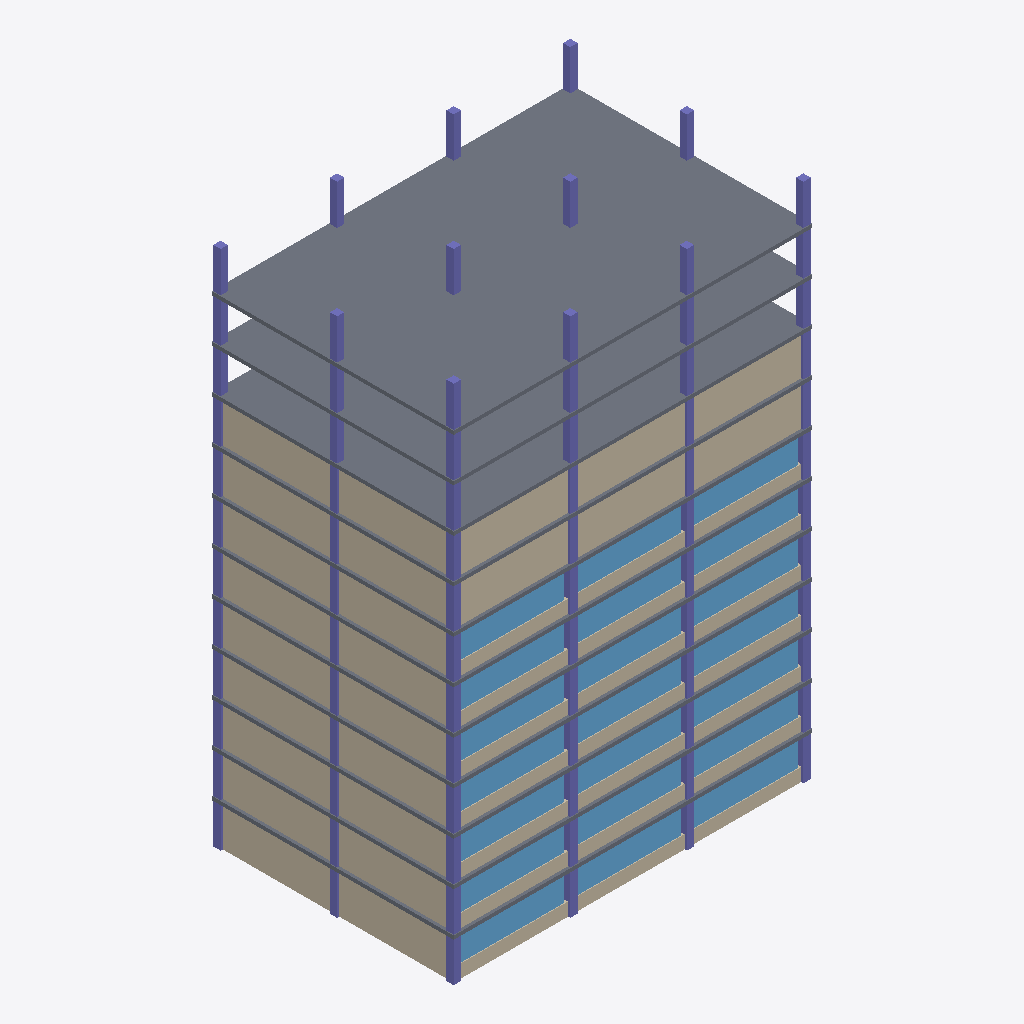
Isometric view of an IFC building model (IFC-SPF (STEP), schema IFC4, length unit millimetre), seen from the south-west, elements coloured by IFC class: 78 columns (violet), 51 walls (beige), 21 windows (light blue), 11 slabs (grey).
Extent 24.6 m × 16.6 m × 35.8 m (x, y, z). Storeys (12): Piso 01 at 0.00 m; Piso 02 at 0.00 m; Piso 03 at 0.01 m; Piso 04 at 0.01 m; Piso 05 at 0.01 m; Piso 06 at 0.01 m; Piso 07 at 0.02 m; Piso 08 at 0.02 m; Piso 09 at 0.02 m; Piso 10 at 0.03 m; Piso 11 at 0.03 m; Piso 12 at 0.03 m. Elements (352): 155 IfcWall, 144 IfcColumn, 42 IfcWindow, 11 IfcSlab.

HEADER;
FILE_DESCRIPTION(('ViewDefinition[DesignTransferView]'),'2;1');
FILE_NAME('/dev/null','2026-10-09T14:56:06-05:00',(''),(''),'IfcOpenShell 0.8.5','IfcOpenShell 0.8.5','Nobody');
FILE_SCHEMA(('IFC4'));
ENDSEC;
DATA;
#1=IFCPROJECT('2fo_yjeTfEOw7CQJdogXco',$,'Torre Mirador (demo)',$,$,$,$,(#10),#5);
#12=IFCSITE('3l0rOn69z3zAg72YypNRKv',$,'Lote',$,$,$,$,$,$,$,$,$,$,$);
#13=IFCBUILDING('3NQicg$2T3jBI2ya0ktir8',$,'Torre Mirador',$,$,$,$,$,$,$,$,$);
#34=IFCBUILDINGSTOREY('1iiC29i7j7zPA9r0UMLoO$',$,'Piso 01',$,$,$,$,$,$,0.0);
#865=IFCBUILDINGSTOREY('2IXlo$BXP2VhzuSe1MZJTP',$,'Piso 02',$,$,$,$,$,$,3.0);
#1695=IFCBUILDINGSTOREY('0EIfPCHKXBiRhPZep44jGp',$,'Piso 03',$,$,$,$,$,$,6.0);
#2525=IFCBUILDINGSTOREY('0FX37Dy3nBsuyaByIMJ7kX',$,'Piso 04',$,$,$,$,$,$,9.0);
#3355=IFCBUILDINGSTOREY('1LPejrlhr99xgzmq3suyon',$,'Piso 05',$,$,$,$,$,$,12.0);
#4185=IFCBUILDINGSTOREY('2ZCupQXEbASf3nh06XZRQL',$,'Piso 06',$,$,$,$,$,$,15.0);
#5015=IFCBUILDINGSTOREY('1eXG8MOUT04wqXMCVwBZIi',$,'Piso 07',$,$,$,$,$,$,18.0);
#5845=IFCBUILDINGSTOREY('1_Evpb9ojFKvZoKNGZ6Yub',$,'Piso 08',$,$,$,$,$,$,21.0);
#6537=IFCBUILDINGSTOREY('1BpqrskLT4e8JG6UnRzBPg',$,'Piso 09',$,$,$,$,$,$,24.0);
#7229=IFCBUILDINGSTOREY('1pFI2SHkbB4vL0w50garyL',$,'Piso 10',$,$,$,$,$,$,27.0);
#7553=IFCBUILDINGSTOREY('1gCYnfIff7DuQzcOkKSjbz',$,'Piso 11',$,$,$,$,$,$,30.0);
#7877=IFCBUILDINGSTOREY('1pcrX$12f6twLzJTFWon0h',$,'Piso 12',$,$,$,$,$,$,33.0);
#7831=IFCSLAB('3MuV$42EnE4fJ75ByzbKY7',$,'Placa piso 12',$,'Placa maciza e=25',#7853,#7842,'100339',$);
#6815=IFCSLAB('200l0L_K1BIfjRC$eVWt3n',$,'Placa piso 10',$,'Placa maciza e=25',#6837,#6826,'100295',$);
#7507=IFCSLAB('0DOcb6Zy95IQUnxXSA1imt',$,'Placa piso 11',$,'Placa maciza e=25',#7529,#7518,'100325',$);
#773=IFCWALL('3qBeCbvVL04fWmoD4981i6',$,'Muro fachada occidente',$,'Mampostería e=20',#795,#784,'100033',$);
#3309=IFCWALL('0Pjjy4ZEv7LePUT_eEQsBv',$,'Muro fachada occidente',$,'Mampostería e=20',#3331,#3320,'100143',$);
#5799=IFCWALL('051szJf7X01QF_jeehVb3l',$,'Muro fachada occidente',$,'Mampostería e=20',#5821,#5810,'100251',$);
#819=IFCWALL('2CUFFmuyT2Vx25nFxGzfv_',$,'Muro fachada occidente',$,'Mampostería e=20',#841,#830,'100035',$);
#1649=IFCWALL('38yCpNf198bOCjSVpjgfJU',$,'Muro fachada occidente',$,'Mampostería e=20',#1671,#1660,'100071',$);
#2433=IFCWALL('2D3zRnaSn0vfiznA46bHd_',$,'Muro fachada occidente',$,'Mampostería e=20',#2455,#2444,'100105',$);
#4139=IFCWALL('3CXGEDRfr76enZVcwsu4Em',$,'Muro fachada occidente',$,'Mampostería e=20',#4161,#4150,'100179',$);
#4923=IFCWALL('3L$bbId1L7jAgALe4Em6SP',$,'Muro fachada occidente',$,'Mampostería e=20',#4945,#4934,'100213',$);
#5753=IFCWALL('36nn4NtWL3WR_camsaan_8',$,'Muro fachada occidente',$,'Mampostería e=20',#5775,#5764,'100249',$);
#7137=IFCWALL('22sEmZxPTDNeWhx648yPV4',$,'Muro fachada occidente',$,'Mampostería e=20',#7159,#7148,'100309',$);
#7183=IFCWALL('1TSNLX4_j4M8K84n0MJBX9',$,'Muro fachada occidente',$,'Mampostería e=20',#7205,#7194,'100311',$);
#1603=IFCWALL('3uNazuZGj5WhQ_NzetnXnm',$,'Muro fachada occidente',$,'Mampostería e=20',#1625,#1614,'100069',$);
#3263=IFCWALL('0VPNnIH71BXeFbKCuWCtJH',$,'Muro fachada occidente',$,'Mampostería e=20',#3285,#3274,'100141',$);
#4093=IFCWALL('0nwTjwFlvCOe0VT8NqrYft',$,'Muro fachada occidente',$,'Mampostería e=20',#4115,#4104,'100177',$);
#4969=IFCWALL('28Rtfmpm57sOxC2CUWVNF1',$,'Muro fachada occidente',$,'Mampostería e=20',#4991,#4980,'100215',$);
#6445=IFCWALL('2b0YdilKXFoAlBhcY6JPf5',$,'Muro fachada occidente',$,'Mampostería e=20',#6467,#6456,'100279',$);
#6491=IFCWALL('0Ik6XZdTj1zeki$afl2izF',$,'Muro fachada occidente',$,'Mampostería e=20',#6513,#6502,'100281',$);
#2479=IFCWALL('2yNDspo4z7uOBlymX_f_$g',$,'Muro fachada occidente',$,'Mampostería e=20',#2501,#2490,'100107',$);
#5293=IFCSLAB('3sMynnWB5EhQ$rYhUS09v1',$,'Placa piso 08',$,'Placa maciza e=25',#5315,#5304,'100229',$);
#313=IFCSLAB('0uao3MmGz7pekZ5Wage0cn',$,'Placa piso 02',$,'Placa maciza e=25',#335,#324,'100013',$);
#1973=IFCSLAB('1ATZSqIov2zPhnyklGlLxP',$,'Placa piso 04',$,'Placa maciza e=25',#1995,#1984,'100085',$);
#2803=IFCSLAB('3P7CBE8HH2Auib4w3CFap8',$,'Placa piso 05',$,'Placa maciza e=25',#2825,#2814,'100121',$);
#6123=IFCSLAB('2IjPUPWzLD9goM9nFJDRQI',$,'Placa piso 09',$,'Placa maciza e=25',#6145,#6134,'100265',$);
#3633=IFCSLAB('0ok09AhE563hCVPw8O5Sl6',$,'Placa piso 06',$,'Placa maciza e=25',#3655,#3644,'100157',$);
#4463=IFCSLAB('2TisUf4wLD5A4rKY8roaJl',$,'Placa piso 07',$,'Placa maciza e=25',#4485,#4474,'100193',$);
#1143=IFCSLAB('3BUHTcZJT1ExzaUjhHNikG',$,'Placa piso 03',$,'Placa maciza e=25',#1165,#1154,'100049',$);
#6192=IFCWALL('0FRYksb415Dx7ULEIlzhM3',$,'Muro fachada sur (sin ventana)',$,'Mampostería e=20',#6214,#6203,'100268',$);
#6884=IFCWALL('1k2$1JhAL5IObLSwmCC1vY',$,'Muro fachada sur (sin ventana)',$,'Mampostería e=20',#6906,#6895,'100298',$);
#7068=IFCWALL('3qfuQL_IH6DvX$BnrApFXZ',$,'Muro fachada sur (sin ventana)',$,'Mampostería e=20',#7090,#7079,'100306',$);
#6284=IFCWALL('3Cad8ger94wQbo1C8PYGdk',$,'Muro fachada sur (sin ventana)',$,'Mampostería e=20',#6306,#6295,'100272',$);
#6376=IFCWALL('1UFe8hIe55V8$r2YIJlimR',$,'Muro fachada sur (sin ventana)',$,'Mampostería e=20',#6398,#6387,'100276',$);
#6976=IFCWALL('2tspLAXVj4WxvmTB2U2VCy',$,'Muro fachada sur (sin ventana)',$,'Mampostería e=20',#6998,#6987,'100302',$);
#658=IFCWINDOW('2fLeGDB_L358skGSYyjbN7',$,'Ventana sur',$,'Ventana piso-techo',#680,#669,'100028',$,$,$,$,$);
#1488=IFCWINDOW('3I_LXtwnPDiRw3sfvVnzZa',$,'Ventana sur',$,'Ventana piso-techo',#1510,#1499,'100064',$,$,$,$,$);
#2318=IFCWINDOW('2nj8$2DnTBuAOn8Otj$2VO',$,'Ventana sur',$,'Ventana piso-techo',#2340,#2329,'100100',$,$,$,$,$);
#3148=IFCWINDOW('2i7w1XKxb7cepX_nY2xJT9',$,'Ventana sur',$,'Ventana piso-techo',#3170,#3159,'100136',$,$,$,$,$);
#3978=IFCWINDOW('13pRmsbgbEXvyX135hZc31',$,'Ventana sur',$,'Ventana piso-techo',#4000,#3989,'100172',$,$,$,$,$);
#5638=IFCWINDOW('1jw_BDbPT9ZfD3wf3ciqCl',$,'Ventana sur',$,'Ventana piso-techo',#5660,#5649,'100244',$,$,$,$,$);
#4808=IFCWINDOW('3tcXaqyaX8aw8iDNvqF4jE',$,'Ventana sur',$,'Ventana piso-techo',#4830,#4819,'100208',$,$,$,$,$);
#520=IFCWINDOW('1BdnhtFVH4bA9aukSlmv8W',$,'Ventana sur',$,'Ventana piso-techo',#542,#531,'100022',$,$,$,$,$);
#2180=IFCWINDOW('2dTupadGj7vOMruLtS7nx3',$,'Ventana sur',$,'Ventana piso-techo',#2202,#2191,'100094',$,$,$,$,$);
#3010=IFCWINDOW('2Mb0EazcT7bPmv_p9hF9u$',$,'Ventana sur',$,'Ventana piso-techo',#3032,#3021,'100130',$,$,$,$,$);
#4670=IFCWINDOW('1yf5y7zRPD1OxMfaJCE_Ae',$,'Ventana sur',$,'Ventana piso-techo',#4692,#4681,'100202',$,$,$,$,$);
#382=IFCWINDOW('0wIYKD_HXAceyW9YpKgdN$',$,'Ventana sur',$,'Ventana piso-techo',#404,#393,'100016',$,$,$,$,$);
#1212=IFCWINDOW('3j$UqbPTrFbBXsGnnERoEu',$,'Ventana sur',$,'Ventana piso-techo',#1234,#1223,'100052',$,$,$,$,$);
#2042=IFCWINDOW('3Gazx1qV1BxOJnglTTVSD5',$,'Ventana sur',$,'Ventana piso-techo',#2064,#2053,'100088',$,$,$,$,$);
#2872=IFCWINDOW('19zAE6r1PBeOegnXZ0BLCN',$,'Ventana sur',$,'Ventana piso-techo',#2894,#2883,'100124',$,$,$,$,$);
#3702=IFCWINDOW('2DqQCV_x5CDRumts5iLyDM',$,'Ventana sur',$,'Ventana piso-techo',#3724,#3713,'100160',$,$,$,$,$);
#4532=IFCWINDOW('0GUbKefqn0Ze31v6cxqpEM',$,'Ventana sur',$,'Ventana piso-techo',#4554,#4543,'100196',$,$,$,$,$);
#5362=IFCWINDOW('2j8KSjVc1FYvkRjMte3lk4',$,'Ventana sur',$,'Ventana piso-techo',#5384,#5373,'100232',$,$,$,$,$);
#1350=IFCWINDOW('3y3ZxKHajBzgdQqqrKxNnu',$,'Ventana sur',$,'Ventana piso-techo',#1372,#1361,'100058',$,$,$,$,$);
#3840=IFCWINDOW('1G_v02uF5Cceb27NvdMCc6',$,'Ventana sur',$,'Ventana piso-techo',#3862,#3851,'100166',$,$,$,$,$);
#5500=IFCWINDOW('05RCbNmiH8r98B9Xkoqdzt',$,'Ventana sur',$,'Ventana piso-techo',#5522,#5511,'100238',$,$,$,$,$);
#359=IFCWALL('0w6lNp5dbDg87GnGXiR1XG',$,'Muro fachada sur',$,'Mampostería e=20',#381,#370,'100015',$);
#2019=IFCWALL('1Gg7Yvqjn9Eguq14l0lAjA',$,'Muro fachada sur',$,'Mampostería e=20',#2041,#2030,'100087',$);
#1327=IFCWALL('1$nsZWsvX3TBBrtpqFhKGQ',$,'Muro fachada sur',$,'Mampostería e=20',#1349,#1338,'100057',$);
#3679=IFCWALL('2IFkpMGD17HfltmvnSWFKt',$,'Muro fachada sur',$,'Mampostería e=20',#3701,#3690,'100159',$);
#4509=IFCWALL('31AjInM_H5fBZ41BSo5dEW',$,'Muro fachada sur',$,'Mampostería e=20',#4531,#4520,'100195',$);
#5339=IFCWALL('1zx0d3Adn5qgkzuwjB$iig',$,'Muro fachada sur',$,'Mampostería e=20',#5361,#5350,'100231',$);
#635=IFCWALL('0ShxyEnCjB$vbbwkvH5DFf',$,'Muro fachada sur',$,'Mampostería e=20',#657,#646,'100027',$);
#1189=IFCWALL('0zKgPV1Ob9ivQJW2mD9$4Q',$,'Muro fachada sur',$,'Mampostería e=20',#1211,#1200,'100051',$);
#2849=IFCWALL('0INalDmEjApfpc8Jwi4Dc2',$,'Muro fachada sur',$,'Mampostería e=20',#2871,#2860,'100123',$);
#3125=IFCWALL('1O9hvl4FD9Vhoe4b8iX0BU',$,'Muro fachada sur',$,'Mampostería e=20',#3147,#3136,'100135',$);
#3817=IFCWALL('3JHxLN3XD04OFZWKLYv0Hk',$,'Muro fachada sur',$,'Mampostería e=20',#3839,#3828,'100165',$);
#5477=IFCWALL('1714LXLVr9XhFAUyqrTELX',$,'Muro fachada sur',$,'Mampostería e=20',#5499,#5488,'100237',$);
#5615=IFCWALL('0RZSfwfI141hESorI5Ti7k',$,'Muro fachada sur',$,'Mampostería e=20',#5637,#5626,'100243',$);
#1465=IFCWALL('2gGEGpx0b9Ega7BN24071S',$,'Muro fachada sur',$,'Mampostería e=20',#1487,#1476,'100063',$);
#2157=IFCWALL('3mscQvtf9EPgXp3UJHQz0r',$,'Muro fachada sur',$,'Mampostería e=20',#2179,#2168,'100093',$);
#2295=IFCWALL('0PMfzFvpL8Mu8mJ2ZEvTzR',$,'Muro fachada sur',$,'Mampostería e=20',#2317,#2306,'100099',$);
#3955=IFCWALL('0FBRnVfNXA9PFeCThTBVhF',$,'Muro fachada sur',$,'Mampostería e=20',#3977,#3966,'100171',$);
#4647=IFCWALL('39vLKgYTf7ex4VcmQPKWzM',$,'Muro fachada sur',$,'Mampostería e=20',#4669,#4658,'100201',$);
#4785=IFCWALL('1B95a9FoD23BIWdwBOrUW5',$,'Muro fachada sur',$,'Mampostería e=20',#4807,#4796,'100207',$);
#497=IFCWALL('2j_0_b9YvBEgmHCfjrMpdH',$,'Muro fachada sur',$,'Mampostería e=20',#519,#508,'100021',$);
#2987=IFCWALL('15hFIcxzT5Tw0SovliSIvb',$,'Muro fachada sur',$,'Mampostería e=20',#3009,#2998,'100129',$);
#6953=IFCWALL('364zf6Xxj9hu1ECTy4n$c4',$,'Muro fachada sur',$,'Mampostería e=20',#6975,#6964,'100301',$);
#6169=IFCWALL('0e9bEJRvfFoPJ$UaMNl_BN',$,'Muro fachada sur',$,'Mampostería e=20',#6191,#6180,'100267',$);
#6261=IFCWALL('3ZC7EhPyz2WwK49Oleh_DJ',$,'Muro fachada sur',$,'Mampostería e=20',#6283,#6272,'100271',$);
#6353=IFCWALL('39d6lnifv2mxYQy4WFh83L',$,'Muro fachada sur',$,'Mampostería e=20',#6375,#6364,'100275',$);
#7045=IFCWALL('2OSAmeek9B7fJDu3oEmIVY',$,'Muro fachada sur',$,'Mampostería e=20',#7067,#7056,'100305',$);
#6861=IFCWALL('1tJBOrd7H5dParcIUfqSSq',$,'Muro fachada sur',$,'Mampostería e=20',#6883,#6872,'100297',$);
#7878=IFCCOLUMN('1zCBZKodbB4u8Sr0AqRZd2',$,'Columna C1A',$,'Columna 50x50',#7901,#7889,'100341',$);
#8086=IFCCOLUMN('1Muo8Kx_HEkQI0iHlvUikk',$,'Columna C4A',$,'Columna 50x50',#8108,#8097,'100350',$);
#7948=IFCCOLUMN('0poxhEkBb5JeUZ5szF6P6G',$,'Columna C2A',$,'Columna 50x50',#7970,#7959,'100344',$);
#7925=IFCCOLUMN('2UsuGVEar5yx$U6LX8UU8a',$,'Columna C1C',$,'Columna 50x50',#7947,#7936,'100343',$);
#7971=IFCCOLUMN('0vk$5QM1r2NBpnP3g_bTry',$,'Columna C2B',$,'Columna 50x50',#7993,#7982,'100345',$);
#8063=IFCCOLUMN('33E6IiLb16IBSwXhpsYHs5',$,'Columna C3C',$,'Columna 50x50',#8085,#8074,'100349',$);
#8040=IFCCOLUMN('0_0YUIQnj5NgCJRal7V_di',$,'Columna C3B',$,'Columna 50x50',#8062,#8051,'100348',$);
#8132=IFCCOLUMN('3JRYWiZcX06xZxnz2bGJHS',$,'Columna C4C',$,'Columna 50x50',#8154,#8143,'100352',$);
#7994=IFCCOLUMN('3KAaLZiXP5MOO1vy0p3w$$',$,'Columna C2C',$,'Columna 50x50',#8016,#8005,'100346',$);
#8109=IFCCOLUMN('22fxkHR8z4Ygm7UT2npnST',$,'Columna C4B',$,'Columna 50x50',#8131,#8120,'100351',$);
#8017=IFCCOLUMN('3W3oPUhML4HfPQ4FXjhtKx',$,'Columna C3A',$,'Columna 50x50',#8039,#8028,'100347',$);
#7902=IFCCOLUMN('1Nhm_iJqbEXPDVmt81ruyd',$,'Columna C1B',$,'Columna 50x50',#7924,#7913,'100342',$);
#4186=IFCCOLUMN('0l9gehfnLALwdcQFrQuaFJ',$,'Columna C1A',$,'Columna 50x50',#4209,#4197,'100181',$);
#866=IFCCOLUMN('1zm$GmIFr3IOS7JfP9i2s6',$,'Columna C1A',$,'Columna 50x50',#889,#877,'100037',$);
#2526=IFCCOLUMN('2oHBAWT2H1vxUUk7X4GVn2',$,'Columna C1A',$,'Columna 50x50',#2549,#2537,'100109',$);
#5846=IFCCOLUMN('2$XyCHlHH8jgIXc1xIN2HA',$,'Columna C1A',$,'Columna 50x50',#5869,#5857,'100253',$);
#7230=IFCCOLUMN('2NbLTUvEDFug1nZZr1j$DU',$,'Columna C1A',$,'Columna 50x50',#7253,#7241,'100313',$);
#36=IFCCOLUMN('1iHoPUE7j3hvvfAvuqMKGJ',$,'Columna C1A',$,'Columna 50x50',#59,#47,'100001',$);
#1696=IFCCOLUMN('2Hp04PfoPCGe3JOZicgF8t',$,'Columna C1A',$,'Columna 50x50',#1719,#1707,'100073',$);
#3356=IFCCOLUMN('3JgFR$MFLAGvxoDdW5Hvhp',$,'Columna C1A',$,'Columna 50x50',#3379,#3367,'100145',$);
#5016=IFCCOLUMN('3WTCsL8cbD1fXzGVTnzAbr',$,'Columna C1A',$,'Columna 50x50',#5039,#5027,'100217',$);
#7554=IFCCOLUMN('0MekDAt2HCww_VlOvnTgK7',$,'Columna C1A',$,'Columna 50x50',#7577,#7565,'100327',$);
#6538=IFCCOLUMN('3N6ZMlkafDCOB_IbeH4I6w',$,'Columna C1A',$,'Columna 50x50',#6561,#6549,'100283',$);
#7300=IFCCOLUMN('3A19gMg5HFqe2OIeRvUkym',$,'Columna C2A',$,'Columna 50x50',#7322,#7311,'100316',$);
#7624=IFCCOLUMN('2aHSGS_Mj1c8G$W3dvTJA1',$,'Columna C2A',$,'Columna 50x50',#7646,#7635,'100330',$);
#7601=IFCCOLUMN('0vf5ebTSf5neUVvSCyQ2oC',$,'Columna C1C',$,'Columna 50x50',#7623,#7612,'100329',$);
#7762=IFCCOLUMN('3bM22IVGfDPRl_CN976JKw',$,'Columna C4A',$,'Columna 50x50',#7784,#7773,'100336',$);
#7277=IFCCOLUMN('0qqSlVDJHFAx5HGLG_EwFk',$,'Columna C1C',$,'Columna 50x50',#7299,#7288,'100315',$);
#7438=IFCCOLUMN('1pAQkmwjPFG9hgaTK$J9HM',$,'Columna C4A',$,'Columna 50x50',#7460,#7449,'100322',$);
#7254=IFCCOLUMN('3MhUkDhWLAnRvBstgZqFDz',$,'Columna C1B',$,'Columna 50x50',#7276,#7265,'100314',$);
#7369=IFCCOLUMN('2obfNfKCz5neN4PS6LA3gV',$,'Columna C3A',$,'Columna 50x50',#7391,#7380,'100319',$);
#7578=IFCCOLUMN('0jcp$OjmfFYRNq07eX5ia9',$,'Columna C1B',$,'Columna 50x50',#7600,#7589,'100328',$);
#7693=IFCCOLUMN('2U9e5dQuT3o8WGn5FDKK9y',$,'Columna C3A',$,'Columna 50x50',#7715,#7704,'100333',$);
#936=IFCCOLUMN('3OwH2clir4IgiKLkYMWkHh',$,'Columna C2A',$,'Columna 50x50',#958,#947,'100040',$);
#1766=IFCCOLUMN('1DJYt1Re9CmQt3A2mrjk7D',$,'Columna C2A',$,'Columna 50x50',#1788,#1777,'100076',$);
#3426=IFCCOLUMN('0qvuGfH3PE8PVGuqqNb_Dv',$,'Columna C2A',$,'Columna 50x50',#3448,#3437,'100148',$);
#4256=IFCCOLUMN('1NQ08kf_v73x0soZul133g',$,'Columna C2A',$,'Columna 50x50',#4278,#4267,'100184',$);
#106=IFCCOLUMN('2uxk9PqC534Ri_dcGW03Iu',$,'Columna C2A',$,'Columna 50x50',#128,#117,'100004',$);
#2596=IFCCOLUMN('0FwBaa$znALf0Q6x40S_dE',$,'Columna C2A',$,'Columna 50x50',#2618,#2607,'100112',$);
#5086=IFCCOLUMN('3aigD2rOD5cB5uBCbwzHJC',$,'Columna C2A',$,'Columna 50x50',#5108,#5097,'100220',$);
#4394=IFCCOLUMN('1NfrMAHtz7ZR2pjo7CJEZW',$,'Columna C4A',$,'Columna 50x50',#4416,#4405,'100190',$);
#1074=IFCCOLUMN('0Ww7aEMFXDjO9KTjIRbYX6',$,'Columna C4A',$,'Columna 50x50',#1096,#1085,'100046',$);
#1904=IFCCOLUMN('03e6oT6Z96lxxKUuqOOC7M',$,'Columna C4A',$,'Columna 50x50',#1926,#1915,'100082',$);
#2734=IFCCOLUMN('0kYk8Xflr6i80s81LYoI0C',$,'Columna C4A',$,'Columna 50x50',#2756,#2745,'100118',$);
#244=IFCCOLUMN('1VkDa5Snr5ywPS42Dwf8Nc',$,'Columna C4A',$,'Columna 50x50',#266,#255,'100010',$);
#3564=IFCCOLUMN('0pj6oOcSv4Z8dK$UECUBOm',$,'Columna C4A',$,'Columna 50x50',#3586,#3575,'100154',$);
#5224=IFCCOLUMN('1W9sbPiOf7_8MFRuCO1DN7',$,'Columna C4A',$,'Columna 50x50',#5246,#5235,'100226',$);
#3495=IFCCOLUMN('0Q1xnX2ln1bfwFpNyCvpbl',$,'Columna C3A',$,'Columna 50x50',#3517,#3506,'100151',$);
#175=IFCCOLUMN('1orMrMg850eOFqz7px3aRb',$,'Columna C3A',$,'Columna 50x50',#197,#186,'100007',$);
#1835=IFCCOLUMN('3x2SOLBmz0bO4xe5i5f3GX',$,'Columna C3A',$,'Columna 50x50',#1857,#1846,'100079',$);
#5155=IFCCOLUMN('3py24BITr3feZPO0GJ51S2',$,'Columna C3A',$,'Columna 50x50',#5177,#5166,'100223',$);
#2665=IFCCOLUMN('3y5xk$3GT83Plcc1AHi7i9',$,'Columna C3A',$,'Columna 50x50',#2687,#2676,'100115',$);
#4325=IFCCOLUMN('0b2yP5KCXFAxc8M$cXiqrf',$,'Columna C3A',$,'Columna 50x50',#4347,#4336,'100187',$);
#1005=IFCCOLUMN('2i9IJM_hn9lBHxsgdnFKlF',$,'Columna C3A',$,'Columna 50x50',#1027,#1016,'100043',$);
#83=IFCCOLUMN('0nMlK7GLnFs8lr81abTj1_',$,'Columna C1C',$,'Columna 50x50',#105,#94,'100003',$);
#1743=IFCCOLUMN('0c7Sbvxm58X8Db46_0pKn8',$,'Columna C1C',$,'Columna 50x50',#1765,#1754,'100075',$);
#3403=IFCCOLUMN('1Ebgp04PT7oh0thrMyDgHM',$,'Columna C1C',$,'Columna 50x50',#3425,#3414,'100147',$);
#5063=IFCCOLUMN('0dYHbf1jTFJhbCVAofDBGI',$,'Columna C1C',$,'Columna 50x50',#5085,#5074,'100219',$);
#6585=IFCCOLUMN('3ZXDfkHyP6QR7FoZmxGke6',$,'Columna C1C',$,'Columna 50x50',#6607,#6596,'100285',$);
#913=IFCCOLUMN('1QwWYqsAX7ael0Asp$cxyO',$,'Columna C1C',$,'Columna 50x50',#935,#924,'100039',$);
#2573=IFCCOLUMN('3ntPhEsHn2Dw3uRoJCnVs2',$,'Columna C1C',$,'Columna 50x50',#2595,#2584,'100111',$);
#4233=IFCCOLUMN('0E6WVX7893hO4yF_v8oQJR',$,'Columna C1C',$,'Columna 50x50',#4255,#4244,'100183',$);
#5916=IFCCOLUMN('3DGQhWV_L2PQX8rydOSA$4',$,'Columna C2A',$,'Columna 50x50',#5938,#5927,'100256',$);
#5893=IFCCOLUMN('1GMasp7wP8ae9WR0rHvVaC',$,'Columna C1C',$,'Columna 50x50',#5915,#5904,'100255',$);
#6608=IFCCOLUMN('1_uXdvwhHAYuRcqhjOQWua',$,'Columna C2A',$,'Columna 50x50',#6630,#6619,'100286',$);
#6054=IFCCOLUMN('3bcu9eJqD0ZQHvDyuXjDmQ',$,'Columna C4A',$,'Columna 50x50',#6076,#6065,'100262',$);
#6746=IFCCOLUMN('091hS0sZn9dhTFd2gf8xTY',$,'Columna C4A',$,'Columna 50x50',#6768,#6757,'100292',$);
#890=IFCCOLUMN('2symA6UBz2cPzCq0foFfPR',$,'Columna C1B',$,'Columna 50x50',#912,#901,'100038',$);
#60=IFCCOLUMN('19w6EjDIL1UQjfi6Alnyqn',$,'Columna C1B',$,'Columna 50x50',#82,#71,'100002',$);
#1720=IFCCOLUMN('1TFJ9y7U9BuuTIp$6sO8Yt',$,'Columna C1B',$,'Columna 50x50',#1742,#1731,'100074',$);
#2550=IFCCOLUMN('2pUiVFS3b7TORIbjqGxS5d',$,'Columna C1B',$,'Columna 50x50',#2572,#2561,'100110',$);
#3380=IFCCOLUMN('3a5rWbgev2ag58KYy9oBLr',$,'Columna C1B',$,'Columna 50x50',#3402,#3391,'100146',$);
#4210=IFCCOLUMN('392S5LLCf6v8dPxDApdtF8',$,'Columna C1B',$,'Columna 50x50',#4232,#4221,'100182',$);
#5040=IFCCOLUMN('2RELR$Ecr8Rvb0cIFqZEz6',$,'Columna C1B',$,'Columna 50x50',#5062,#5051,'100218',$);
#5870=IFCCOLUMN('0cHjZqEwT1tuximqk18LXQ',$,'Columna C1B',$,'Columna 50x50',#5892,#5881,'100254',$);
#6562=IFCCOLUMN('1TkkFgBk13q8n8QCf_mPaO',$,'Columna C1B',$,'Columna 50x50',#6584,#6573,'100284',$);
#6677=IFCCOLUMN('2gqes0tqPEt9mFZcayC9ZU',$,'Columna C3A',$,'Columna 50x50',#6699,#6688,'100289',$);
#5985=IFCCOLUMN('3BMxk4S8H4CxYjY1fNEkJ4',$,'Columna C3A',$,'Columna 50x50',#6007,#5996,'100259',$);
ENDSEC;
